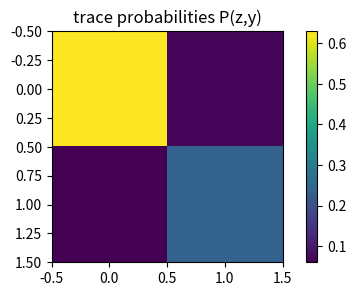
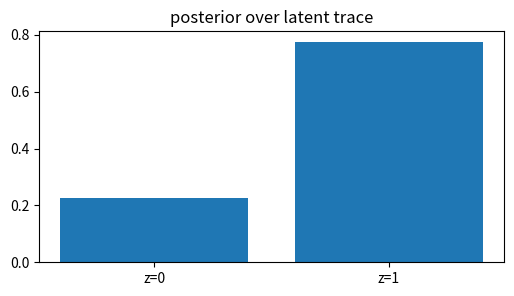
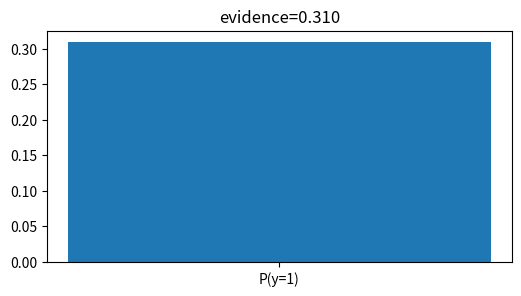
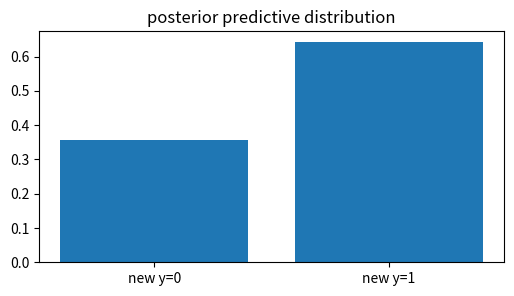
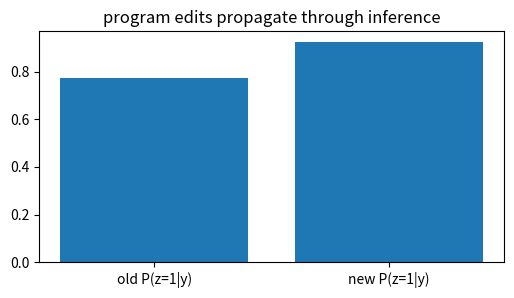

Python code for these plots, in order:
import numpy as np, matplotlib.pyplot as plt, math, itertools
np.random.seed(0)
def normalize(v):
    v=np.asarray(v,dtype=float); return v/v.sum()
def softmax(v):
    v=np.asarray(v,dtype=float); e=np.exp(v-v.max()); return e/e.sum()
def norm_pdf(x,mu,var):
    return np.exp(-0.5*(np.asarray(x)-mu)**2/var)/np.sqrt(2*np.pi*var)
def beta_pdf_grid(x,a,b):
    B=math.gamma(a)*math.gamma(b)/math.gamma(a+b)
    return (np.asarray(x)**(a-1))*((1-np.asarray(x))**(b-1))/B
print('setup ok')

# 1) enumerate traces of a tiny generative program
prior=np.array([0.7,0.3]); like=np.array([[0.9,0.1],[0.2,0.8]])  # P(y|z)
joint=prior[:,None]*like
plt.figure(figsize=(6,3)); plt.imshow(joint); plt.colorbar(); plt.title('trace probabilities P(z,y)')
assert abs(joint.sum()-1)<1e-12

# 2) condition on observation y=1
post=joint[:,1]/joint[:,1].sum(); plt.figure(figsize=(6,3)); plt.bar(['z=0','z=1'],post); plt.title('posterior over latent trace')
assert abs(post[1]-0.7741935483870968)<1e-12

# 3) model evidence is total probability of observed traces
evid=joint[:,1].sum(); plt.figure(figsize=(6,3)); plt.bar(['P(y=1)'],[evid]); plt.title(f'evidence={evid:.3f}')
assert abs(evid-0.31)<1e-12

# 4) posterior predictive for a new observation reuses the program
pred=post@like; plt.figure(figsize=(6,3)); plt.bar(['new y=0','new y=1'],pred); plt.title('posterior predictive distribution')
assert pred[1]>0.6

# 5) changing a prior line changes the posterior mechanically
prior2=np.array([0.4,0.6]); joint2=prior2[:,None]*like; post2=joint2[:,1]/joint2[:,1].sum()
plt.figure(figsize=(6,3)); plt.bar(['old P(z=1|y)','new P(z=1|y)'],[post[1],post2[1]]); plt.title('program edits propagate through inference')
assert post2[1]>post[1]
